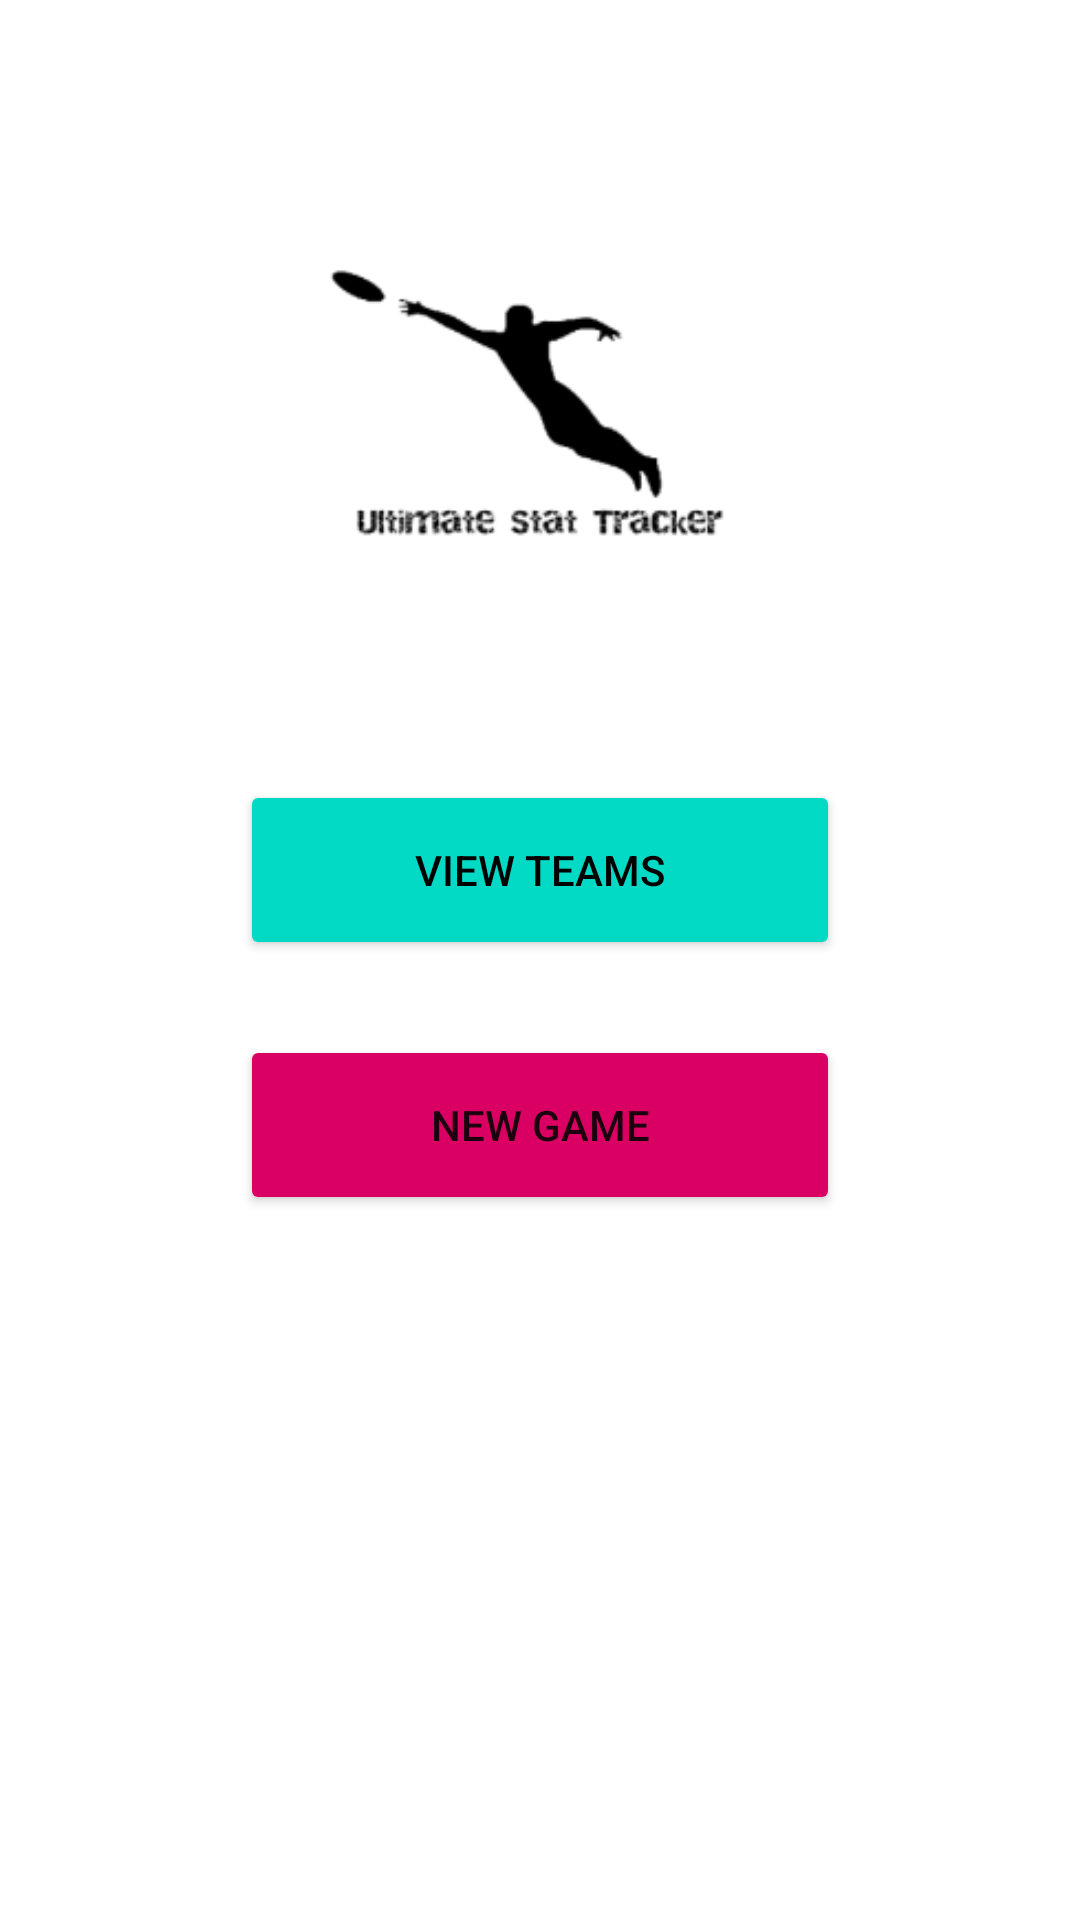

Reconstruct the res/layout file that produces this screen, plus the resources it refers to.
<!-- AndroidManifest.xml: application theme Theme.UltimateStatTracker -->
<!-- res/layout/activity_main.xml -->
<?xml version="1.0" encoding="utf-8"?>
<androidx.constraintlayout.widget.ConstraintLayout xmlns:android="http://schemas.android.com/apk/res/android"
    xmlns:app="http://schemas.android.com/apk/res-auto"
    xmlns:tools="http://schemas.android.com/tools"
    android:layout_width="match_parent"
    android:layout_height="match_parent"
    tools:context=".MainActivity">

    <ImageView
        android:id="@+id/imageView"
        android:layout_width="0dp"
        android:layout_height="0dp"
        android:layout_marginStart="8dp"
        android:layout_marginTop="16dp"
        android:layout_marginEnd="8dp"
        android:layout_marginBottom="6dp"
        app:layout_constraintBottom_toTopOf="@+id/btn_view_teams"
        app:layout_constraintEnd_toEndOf="parent"
        app:layout_constraintStart_toStartOf="parent"
        app:layout_constraintTop_toTopOf="parent"
        app:srcCompat="@mipmap/ic_launcher_foreground" />

    <Button
        android:id="@+id/btn_new_game"
        android:layout_width="200dp"
        android:layout_height="60dp"
        android:layout_marginBottom="235dp"
        android:backgroundTint="@color/colorSecondary"
        android:text="New Game"
        android:textAlignment="center"
        app:icon="@android:drawable/ic_input_add"
        app:iconTint="#FFFFFF"
        app:layout_constraintBottom_toBottomOf="parent"
        app:layout_constraintEnd_toEndOf="parent"
        app:layout_constraintStart_toStartOf="parent"
        app:layout_constraintTop_toBottomOf="@+id/btn_view_teams" />

    <Button
        android:id="@+id/btn_view_teams"
        android:layout_width="200dp"
        android:layout_height="60dp"
        android:layout_marginBottom="25dp"
        android:backgroundTint="@color/colorPrimaryLight"
        android:text="View Teams"
        android:textColor="#000000"
        app:icon="@android:drawable/ic_menu_sort_by_size"
        app:iconTint="#000000"
        app:layout_constraintBottom_toTopOf="@+id/btn_new_game"
        app:layout_constraintEnd_toEndOf="parent"
        app:layout_constraintStart_toStartOf="parent"
        app:layout_constraintTop_toBottomOf="@+id/imageView"
        app:layout_constraintVertical_bias="0.5" />


</androidx.constraintlayout.widget.ConstraintLayout>
<!-- resources referenced by this layout -->
<resources>
  <color name="colorPrimaryLight">#03DAC5</color>
  <color name="colorSecondary">#DA0063</color>
  <!-- mipmap ic_launcher_foreground: png bitmap (mipmap-hdpi, 3085 bytes) -->
  <style name="Theme.UltimateStatTracker" parent="Theme.MaterialComponents.DayNight.NoActionBar">
          
          <item name="colorPrimary">#009688</item>
          <item name="colorPrimaryVariant">#D1ECE9</item>
          <item name="colorOnPrimary">@color/white</item>
          <item name="colorPrimaryDark">#004d45</item>
          
          <item name="colorSecondary">#DA0063</item>
          <item name="colorSecondaryVariant">#F298C3</item>
          <item name="colorOnSecondary">@color/black</item>
          
          <item name="android:statusBarColor" tools:targetApi="l">?attr/colorPrimaryDark</item>
          
      </style>
  <color name="white">#FFFFFFFF</color>
  <color name="black">#FF000000</color>
</resources>
